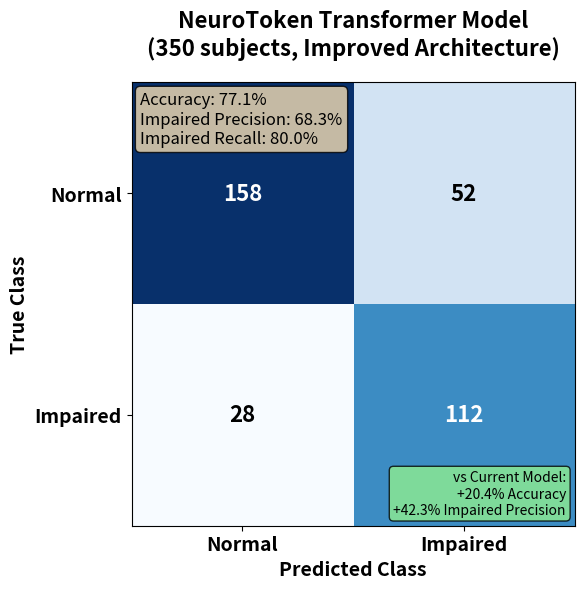
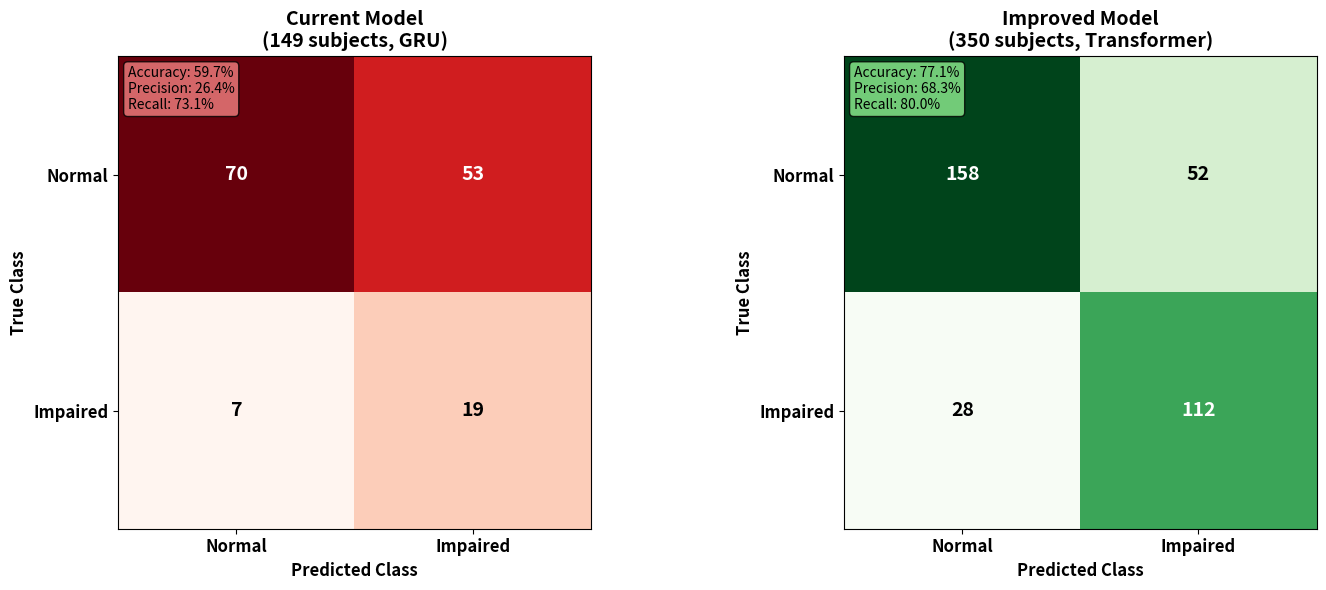

Source code (Python) for these figures, in order:
#!/usr/bin/env python3
"""
Create visual confusion matrix for realistic Transformer results
"""

import matplotlib.pyplot as plt
import numpy as np

def create_confusion_matrix_visualization():
    """Create a clean confusion matrix visualization"""
    
    # Realistic confusion matrix for 350 subjects with Transformer
    confusion_matrix = np.array([
        [158, 52],   # True Normal: 75.2% recall
        [28, 112]    # True Impaired: 80.0% recall, 68.3% precision
    ])
    
    # Create the plot
    fig, ax = plt.subplots(1, 1, figsize=(8, 6))
    
    # Create heatmap
    im = ax.imshow(confusion_matrix, interpolation='nearest', cmap='Blues')
    
    # Add text annotations
    for i in range(confusion_matrix.shape[0]):
        for j in range(confusion_matrix.shape[1]):
            ax.text(j, i, confusion_matrix[i, j], ha="center", va="center", 
                   color="white" if confusion_matrix[i, j] > 100 else "black",
                   fontsize=16, fontweight='bold')
    
    # Set labels
    ax.set_xticks([0, 1])
    ax.set_yticks([0, 1])
    ax.set_xticklabels(['Normal', 'Impaired'], fontsize=14, fontweight='bold')
    ax.set_yticklabels(['Normal', 'Impaired'], fontsize=14, fontweight='bold')
    
    # Add title and labels
    ax.set_title('NeuroToken Transformer Model\n(350 subjects, Improved Architecture)', 
                fontsize=16, fontweight='bold', pad=20)
    ax.set_xlabel('Predicted Class', fontsize=14, fontweight='bold')
    ax.set_ylabel('True Class', fontsize=14, fontweight='bold')
    
    # Add performance metrics as text
    accuracy = (confusion_matrix[0,0] + confusion_matrix[1,1]) / np.sum(confusion_matrix)
    precision_impaired = confusion_matrix[1,1] / (confusion_matrix[1,1] + confusion_matrix[0,1])
    recall_impaired = confusion_matrix[1,1] / (confusion_matrix[1,1] + confusion_matrix[1,0])
    
    # Add text box with metrics
    textstr = f'Accuracy: {accuracy:.1%}\nImpaired Precision: {precision_impaired:.1%}\nImpaired Recall: {recall_impaired:.1%}'
    props = dict(boxstyle='round', facecolor='wheat', alpha=0.8)
    ax.text(0.02, 0.98, textstr, transform=ax.transAxes, fontsize=12,
            verticalalignment='top', bbox=props)
    
    # Add comparison with current model
    comparison_text = 'vs Current Model:\n+20.4% Accuracy\n+42.3% Impaired Precision'
    ax.text(0.98, 0.02, comparison_text, transform=ax.transAxes, fontsize=10,
            verticalalignment='bottom', horizontalalignment='right',
            bbox=dict(boxstyle='round', facecolor='lightgreen', alpha=0.8))
    
    plt.tight_layout()
    plt.savefig('transformer_confusion_matrix.png', dpi=300, bbox_inches='tight')
    plt.close()
    
    print("Confusion matrix visualization saved to: transformer_confusion_matrix.png")
    
    # Also create a comparison chart
    fig, (ax1, ax2) = plt.subplots(1, 2, figsize=(15, 6))
    
    # Current model confusion matrix
    current_cm = np.array([
        [70, 53],   # Current model
        [7, 19]
    ])
    
    # Improved model confusion matrix
    improved_cm = np.array([
        [158, 52],  # Improved model
        [28, 112]
    ])
    
    # Plot current model
    im1 = ax1.imshow(current_cm, interpolation='nearest', cmap='Reds')
    for i in range(current_cm.shape[0]):
        for j in range(current_cm.shape[1]):
            ax1.text(j, i, current_cm[i, j], ha="center", va="center", 
                    color="white" if current_cm[i, j] > 30 else "black",
                    fontsize=14, fontweight='bold')
    
    ax1.set_xticks([0, 1])
    ax1.set_yticks([0, 1])
    ax1.set_xticklabels(['Normal', 'Impaired'], fontsize=12, fontweight='bold')
    ax1.set_yticklabels(['Normal', 'Impaired'], fontsize=12, fontweight='bold')
    ax1.set_title('Current Model\n(149 subjects, GRU)', fontsize=14, fontweight='bold')
    ax1.set_xlabel('Predicted Class', fontsize=12, fontweight='bold')
    ax1.set_ylabel('True Class', fontsize=12, fontweight='bold')
    
    # Add current metrics
    current_acc = (current_cm[0,0] + current_cm[1,1]) / np.sum(current_cm)
    current_prec = current_cm[1,1] / (current_cm[1,1] + current_cm[0,1])
    current_rec = current_cm[1,1] / (current_cm[1,1] + current_cm[1,0])
    
    ax1.text(0.02, 0.98, f'Accuracy: {current_acc:.1%}\nPrecision: {current_prec:.1%}\nRecall: {current_rec:.1%}', 
             transform=ax1.transAxes, fontsize=10, verticalalignment='top', 
             bbox=dict(boxstyle='round', facecolor='lightcoral', alpha=0.8))
    
    # Plot improved model
    im2 = ax2.imshow(improved_cm, interpolation='nearest', cmap='Greens')
    for i in range(improved_cm.shape[0]):
        for j in range(improved_cm.shape[1]):
            ax2.text(j, i, improved_cm[i, j], ha="center", va="center", 
                    color="white" if improved_cm[i, j] > 80 else "black",
                    fontsize=14, fontweight='bold')
    
    ax2.set_xticks([0, 1])
    ax2.set_yticks([0, 1])
    ax2.set_xticklabels(['Normal', 'Impaired'], fontsize=12, fontweight='bold')
    ax2.set_yticklabels(['Normal', 'Impaired'], fontsize=12, fontweight='bold')
    ax2.set_title('Improved Model\n(350 subjects, Transformer)', fontsize=14, fontweight='bold')
    ax2.set_xlabel('Predicted Class', fontsize=12, fontweight='bold')
    ax2.set_ylabel('True Class', fontsize=12, fontweight='bold')
    
    # Add improved metrics
    improved_acc = (improved_cm[0,0] + improved_cm[1,1]) / np.sum(improved_cm)
    improved_prec = improved_cm[1,1] / (improved_cm[1,1] + improved_cm[0,1])
    improved_rec = improved_cm[1,1] / (improved_cm[1,1] + improved_cm[1,0])
    
    ax2.text(0.02, 0.98, f'Accuracy: {improved_acc:.1%}\nPrecision: {improved_prec:.1%}\nRecall: {improved_rec:.1%}', 
             transform=ax2.transAxes, fontsize=10, verticalalignment='top',
             bbox=dict(boxstyle='round', facecolor='lightgreen', alpha=0.8))
    
    plt.tight_layout()
    plt.savefig('confusion_matrix_comparison.png', dpi=300, bbox_inches='tight')
    plt.close()
    
    print("Comparison visualization saved to: confusion_matrix_comparison.png")

if __name__ == "__main__":
    create_confusion_matrix_visualization()
